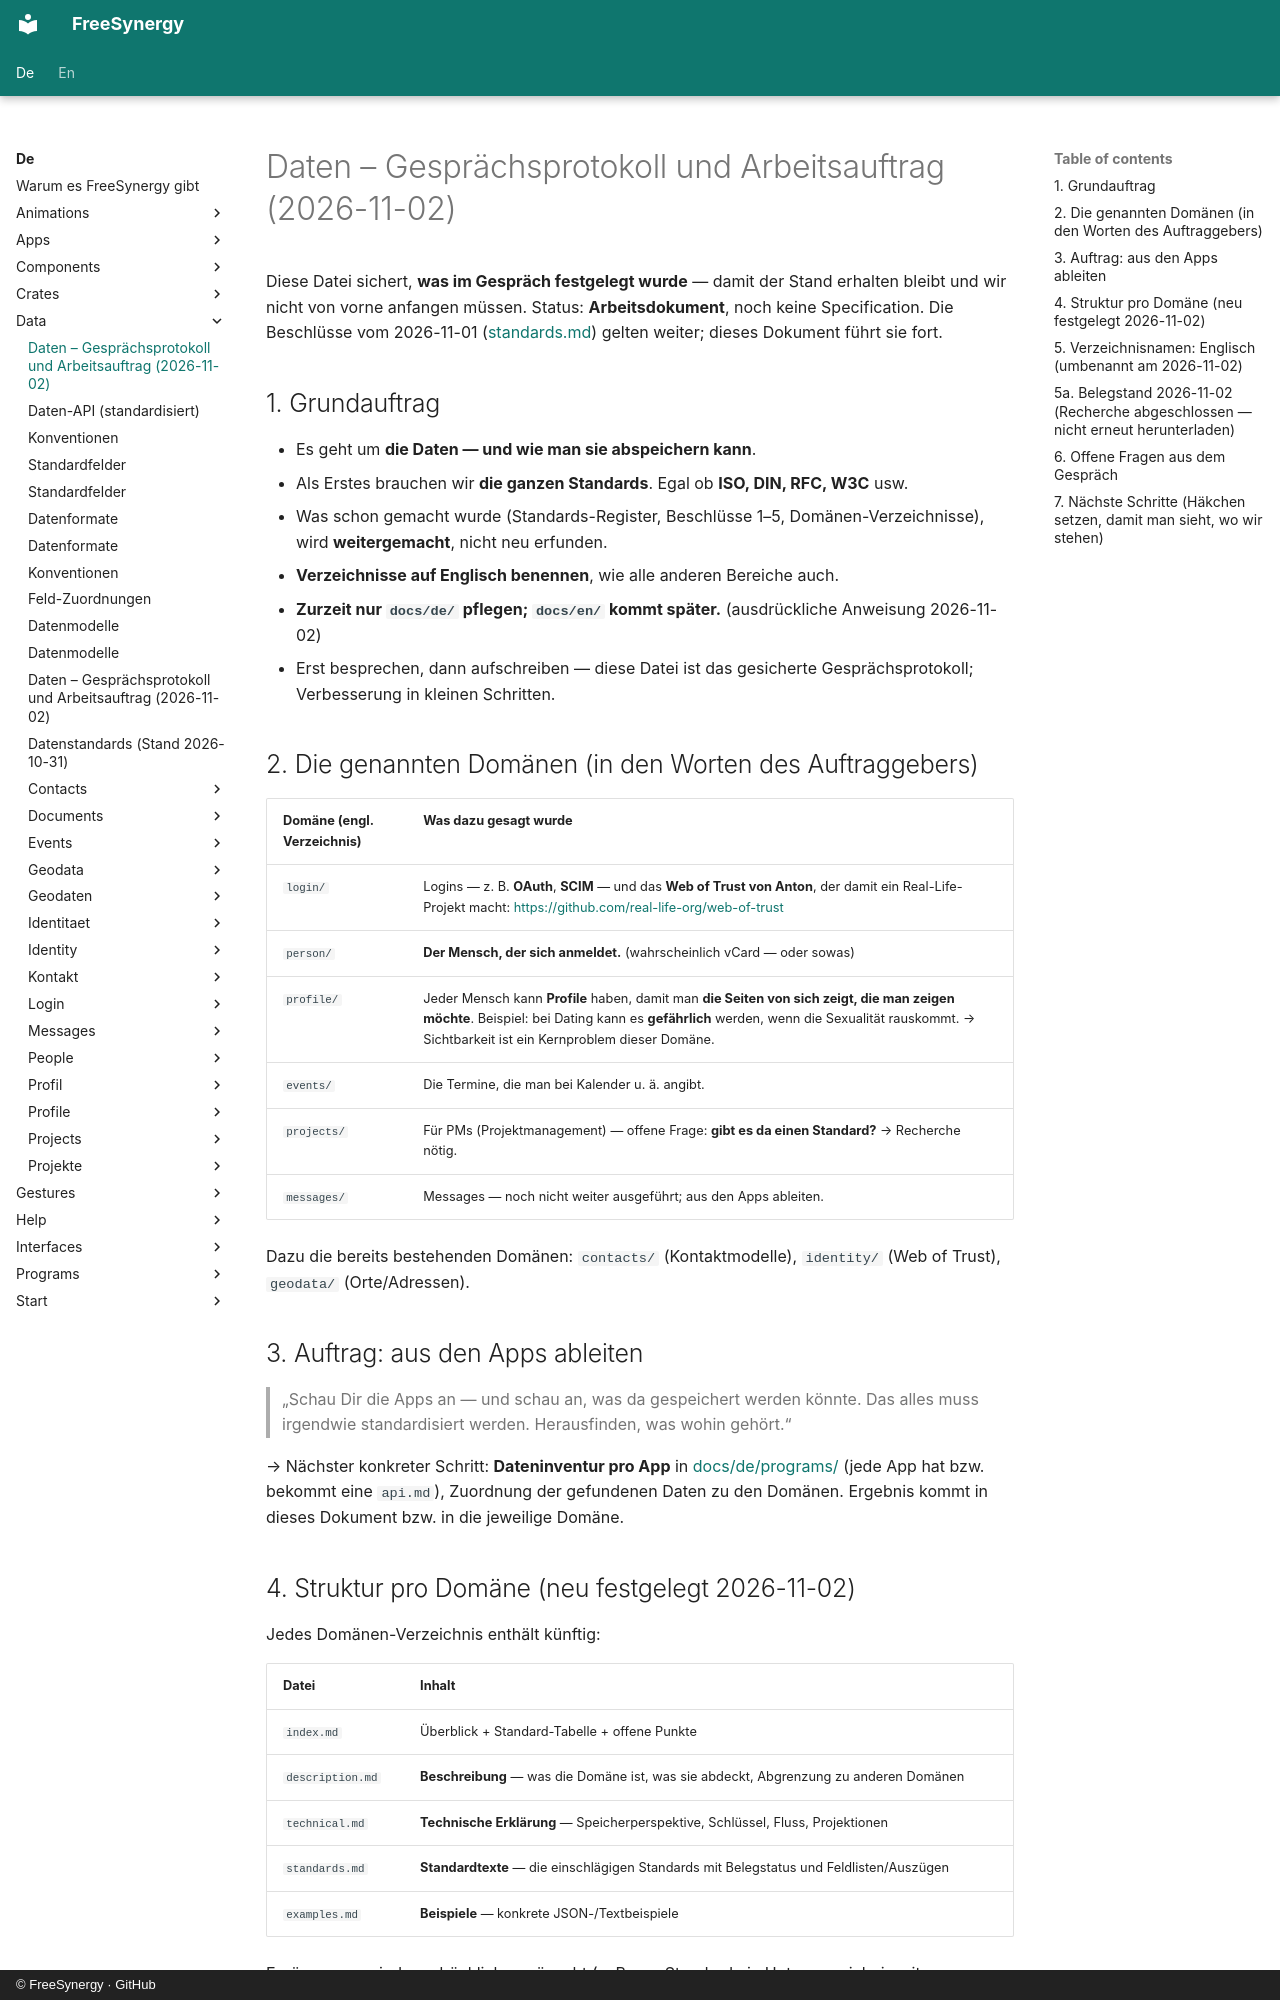

repository: FreeSynergy/fs-documentation · page: de/data/anforderungen/index.html · generator: mkdocs · copyright: © FreeSynergy · GitHub

# Daten – Gesprächsprotokoll und Arbeitsauftrag (2026-11-02)

Diese Datei sichert, **was im Gespräch festgelegt wurde** — damit der Stand erhalten bleibt und wir nicht von vorne anfangen müssen. Status: **Arbeitsdokument**, noch keine Specification. Die Beschlüsse vom 2026-11-01 ([standards.md](standards.md)) gelten weiter; dieses Dokument führt sie fort.

## 1. Grundauftrag

- Es geht um **die Daten — und wie man sie abspeichern kann**.
- Als Erstes brauchen wir **die ganzen Standards**. Egal ob **ISO, DIN, RFC, W3C** usw.
- Was schon gemacht wurde (Standards-Register, Beschlüsse 1–5, Domänen-Verzeichnisse), wird **weitergemacht**, nicht neu erfunden.
- **Verzeichnisse auf Englisch benennen**, wie alle anderen Bereiche auch.
- **Zurzeit nur `docs/de/` pflegen; `docs/en/` kommt später.** (ausdrückliche Anweisung 2026-11-02)
- Erst besprechen, dann aufschreiben — diese Datei ist das gesicherte Gesprächsprotokoll; Verbesserung in kleinen Schritten.

## 2. Die genannten Domänen (in den Worten des Auftraggebers)

| Domäne (engl. Verzeichnis) | Was dazu gesagt wurde |
|----------------------------|-----------------------|
| `login/` | Logins — z. B. **OAuth**, **SCIM** — und das **Web of Trust von Anton**, der damit ein Real-Life-Projekt macht: <https://github.com/real-life-org/web-of-trust> |
| `person/` | **Der Mensch, der sich anmeldet.** (wahrscheinlich vCard — oder sowas) |
| `profile/` | Jeder Mensch kann **Profile** haben, damit man **die Seiten von sich zeigt, die man zeigen möchte**. Beispiel: bei Dating kann es **gefährlich** werden, wenn die Sexualität rauskommt. → Sichtbarkeit ist ein Kernproblem dieser Domäne. |
| `events/` | Die Termine, die man bei Kalender u. ä. angibt. |
| `projects/` | Für PMs (Projektmanagement) — offene Frage: **gibt es da einen Standard?** → Recherche nötig. |
| `messages/` | Messages — noch nicht weiter ausgeführt; aus den Apps ableiten. |

Dazu die bereits bestehenden Domänen: `contacts/` (Kontaktmodelle), `identity/` (Web of Trust), `geodata/` (Orte/Adressen).

## 3. Auftrag: aus den Apps ableiten

> „Schau Dir die Apps an — und schau an, was da gespeichert werden könnte. Das alles muss irgendwie standardisiert werden. Herausfinden, was wohin gehört.“

→ Nächster konkreter Schritt: **Dateninventur pro App** in [docs/de/programs/](../programs/) (jede App hat bzw. bekommt eine `api.md`), Zuordnung der gefundenen Daten zu den Domänen. Ergebnis kommt in dieses Dokument bzw. in die jeweilige Domäne.

## 4. Struktur pro Domäne (neu festgelegt 2026-11-02)

Jedes Domänen-Verzeichnis enthält künftig:

| Datei | Inhalt |
|-------|--------|
| `index.md` | Überblick + Standard-Tabelle + offene Punkte |
| `description.md` | **Beschreibung** — was die Domäne ist, was sie abdeckt, Abgrenzung zu anderen Domänen |
| `technical.md` | **Technische Erklärung** — Speicherperspektive, Schlüssel, Fluss, Projektionen |
| `standards.md` | **Standardtexte** — die einschlägigen Standards mit Belegstatus und Feldlisten/Auszügen |
| `examples.md` | **Beispiele** — konkrete JSON-/Textbeispiele |

Ergänzungen sind ausdrücklich erwünscht (z. B. pro Standard ein Unterverzeichnis mit `beschreibung.md` + `speicherung.md`, wie für JSContact bereits vorgesehen).
